Dataset: isolated_obj (GitHub, aharmer/dishBugs). Classes: acari mites and ticks, amphipoda, annelida worms, araneae spiders, archaeognatha bristletails, blattodea cockroaches, carabidae ground beetles, chilopoda centipedes, coleoptera beetles, coleoptera larva, collembola springtails, diplopoda millipedes, diptera flies, formicidae ants, gastropoda snails and slugs, hymenoptera bees and wasps, isopoda woodlice, opiliones harvestmen, orthoptera grasshoppers and crickets, pseudoscorpiones false scorpions, tipulidae crane flies, vespidae wasps.

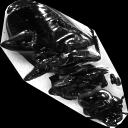
Label: carabidae ground beetles

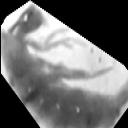
Label: collembola springtails

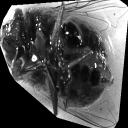
Label: diptera flies

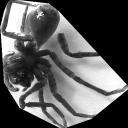
Label: araneae spiders

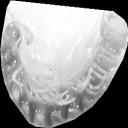
Label: diplopoda millipedes

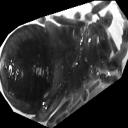
Label: opiliones harvestmen
